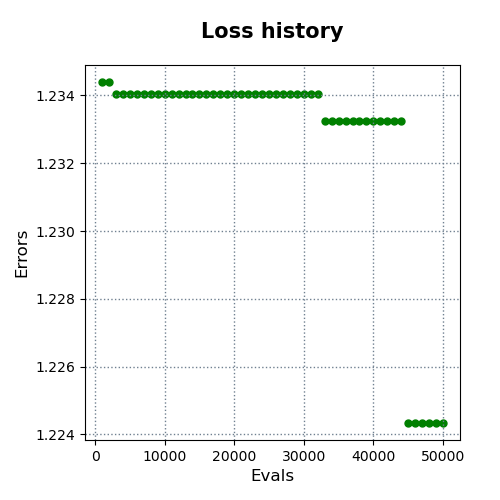

The file beside this chart, header and first rows:
evals, errors
1000, 1.234
2000, 1.234
3000, 1.234
4000, 1.234
5000, 1.234
6000, 1.234
7000, 1.234
8000, 1.234
9000, 1.234
10000, 1.234
11000, 1.234
12000, 1.234
13000, 1.234
14000, 1.234
15000, 1.234
16000, 1.234
17000, 1.234
18000, 1.234
19000, 1.234
20000, 1.234
21000, 1.234
22000, 1.234
23000, 1.234
24000, 1.234
25000, 1.234
26000, 1.234
27000, 1.234
28000, 1.234
29000, 1.234
30000, 1.234
31000, 1.234
32000, 1.234
33000, 1.233
34000, 1.233
35000, 1.233
36000, 1.233
37000, 1.233
38000, 1.233
39000, 1.233
40000, 1.233
41000, 1.233
42000, 1.233
43000, 1.233
44000, 1.233
45000, 1.224
46000, 1.224
47000, 1.224
48000, 1.224
49000, 1.224
50000, 1.224
